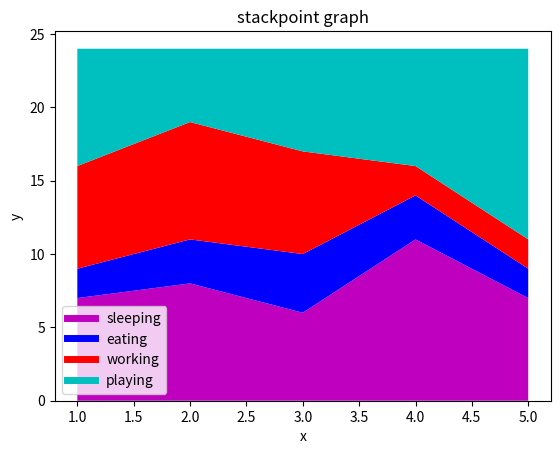

The matplotlib source for this figure:
import matplotlib.pyplot as plt

days  = [1,2,3,4,5]

sleeping = [7,8,6,11,7]
eating = [2,3,4,3,2]
working = [7,8,7,2,2]
playing = [8,5,7,8,13]

plt.plot([],[],color='m',label='sleeping',linewidth=5)
plt.plot([],[],color='b',label='eating',linewidth=5)
plt.plot([],[],color='r',label='working',linewidth=5)
plt.plot([],[],color='c',label='playing',linewidth=5)

plt.stackplot(days, sleeping,eating,working,playing,colors=['m','b','r','c'] )

plt.xlabel('x')
plt.ylabel('y')
plt.title('stackpoint graph')
plt.legend()
plt.show()
